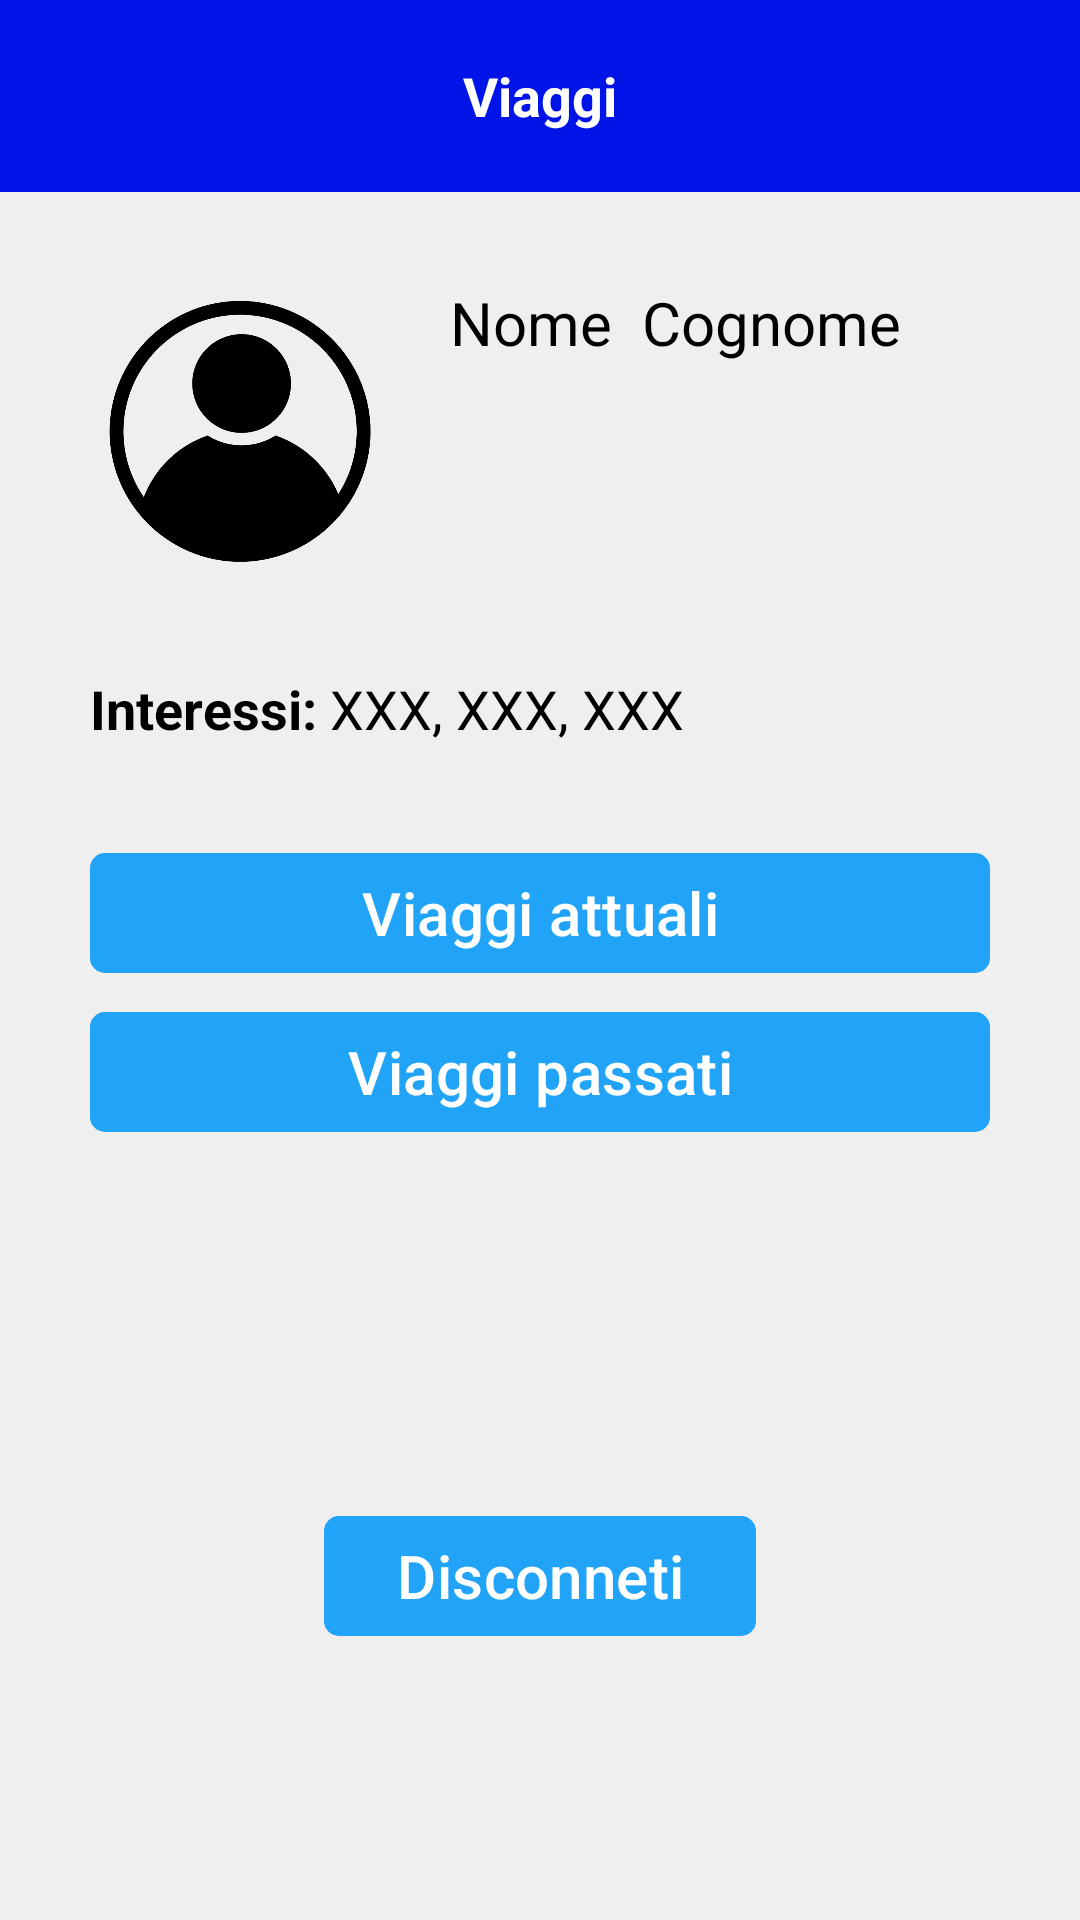

Produce the Android XML layout that renders to this screen, including the resource entries it uses.
<!-- AndroidManifest.xml: application theme Theme.WeFly -->
<!-- res/layout/fragment_profilo.xml -->
<?xml version="1.0" encoding="utf-8"?>
<RelativeLayout xmlns:android="http://schemas.android.com/apk/res/android"
    xmlns:tools="http://schemas.android.com/tools"
    xmlns:app="http://schemas.android.com/apk/res-auto"
    android:layout_width="match_parent"
    android:layout_height="match_parent"
    android:background="@drawable/main_background"
    tools:context=".fragment.ProfiloFragment">

    <include layout="@layout/toolbar"/>





    <LinearLayout
        android:id="@+id/secondRLayout"
        android:layout_width="match_parent"
        android:layout_height="wrap_content"
        android:layout_marginTop = "64dp">

        <LinearLayout
            android:layout_width="match_parent"
            android:layout_height="wrap_content"
            android:orientation="horizontal"
            android:layout_margin="30dp">

            <ImageView
                android:id="@+id/profile_picture"
                android:layout_width="100dp"
                android:layout_height="100dp"
                android:src="@drawable/profile_picture"/>

            <LinearLayout
                android:layout_width="wrap_content"
                android:layout_height="match_parent"
                android:layout_marginLeft="20dp"
                android:orientation="vertical">

                <LinearLayout
                    android:layout_width="wrap_content"
                    android:layout_height="wrap_content"
                    android:orientation="horizontal">
                    <TextView
                        android:id="@+id/nome_utente"
                        android:layout_width="wrap_content"
                        android:layout_height="wrap_content"
                        android:text="Nome"
                        android:textSize="20sp"
                        android:textColor="@color/black"/>

                    <View
                        android:layout_width="10dp"
                        android:layout_height="10dp"/>

                    <TextView
                        android:id="@+id/cognome_utente"
                        android:layout_width="wrap_content"
                        android:layout_height="wrap_content"
                        android:text="Cognome"
                        android:textSize="20sp"
                        android:textColor="@color/black"/>

                </LinearLayout>

                <ImageView
                    android:id = "@+id/edit_state_btn"
                    android:layout_width="32dp"
                    android:layout_height="32dp"
                    android:src="@drawable/edit_icon"
                    android:clickable="true"
                    android:layout_marginTop="20dp"/>

            </LinearLayout>

        </LinearLayout>

    </LinearLayout>



    <LinearLayout
        android:layout_width="match_parent"
        android:layout_height="wrap_content"
        android:orientation="vertical"
        android:layout_below="@id/secondRLayout">

        <LinearLayout
            android:layout_width="match_parent"
            android:layout_height="wrap_content"
            android:orientation="horizontal"
            android:layout_marginHorizontal="30dp">

            <TextView
                android:layout_width="wrap_content"
                android:layout_height="wrap_content"
                android:text = "Interessi: "
                android:textColor="@color/black"
                android:textSize="18sp"
                android:textStyle="bold"/>

            <TextView
                android:id="@+id/interessi_utente"
                android:layout_width="wrap_content"
                android:layout_height="wrap_content"
                android:text = "XXX, XXX, XXX"
                android:textColor="@color/black"
                android:textSize="18sp"/>


        </LinearLayout>

        <RelativeLayout
            android:layout_width="match_parent"
            android:layout_height="wrap_content"
            android:gravity="center_horizontal"
            android:layout_marginTop="32dp">

            <com.google.android.material.button.MaterialButton
                android:id="@+id/viaggi_attuali_btn"
                android:layout_width="match_parent"
                android:layout_height="wrap_content"
                android:text="Viaggi attuali"
                android:textSize="20sp"
                app:cornerRadius="5dp"
                app:elevation = "8dp"
                android:layout_marginHorizontal="30dp"
                app:backgroundTint="@color/light_blue"/>

        </RelativeLayout>
        <RelativeLayout
            android:layout_width="match_parent"
            android:layout_height="wrap_content"
            android:gravity="center_horizontal"
            android:layout_marginTop="5dp">

            <com.google.android.material.button.MaterialButton
                android:id="@+id/viaggi_passati_btn"
                android:layout_width= "match_parent"
                android:layout_height="wrap_content"
                android:text="Viaggi passati"
                android:textSize="20sp"
                app:cornerRadius="5dp"
                app:elevation = "8dp"
                android:layout_marginHorizontal="30dp"
                app:backgroundTint="@color/light_blue"/>

        </RelativeLayout>

        <RelativeLayout
            android:layout_width="match_parent"
            android:layout_height="wrap_content"
            android:gravity="center_horizontal"
            android:layout_marginTop="120dp">

            <com.google.android.material.button.MaterialButton
                android:id="@+id/logout_btn"
                android:layout_width= "wrap_content"
                android:layout_height="wrap_content"
                android:text="Disconneti"
                android:textSize="20sp"
                app:cornerRadius="5dp"
                app:elevation = "8dp"
                android:layout_marginHorizontal="30dp"
                app:backgroundTint="@color/light_blue"/>

        </RelativeLayout>

    </LinearLayout>

</RelativeLayout>
<!-- res/layout/toolbar.xml (included above) -->
<?xml version="1.0" encoding="utf-8"?>
<RelativeLayout xmlns:android="http://schemas.android.com/apk/res/android"
    xmlns:app="http://schemas.android.com/apk/res-auto"
    xmlns:tools="http://schemas.android.com/tools"
    android:layout_width="match_parent"
    android:layout_height="wrap_content"
    android:id = "@+id/toolbar">

    <RelativeLayout
        android:layout_width="match_parent"
        android:layout_height="wrap_content"
        android:padding="16dp"
        android:background="@color/blue">

        <ImageView
            android:id="@+id/logo"
            android:layout_width="32dp"
            android:layout_height="32dp"
            android:layout_centerVertical="true"
            android:layout_alignParentStart="true"
            android:layout_marginStart="8dp"
            android:src="@drawable/logo_png"
            app:tint="@color/white"/>

        <TextView
            android:id="@+id/toolbar_title"
            android:layout_width="wrap_content"
            android:layout_height="wrap_content"
            android:text="Viaggi"
            android:textColor="@color/white"
            android:textSize="18sp"
            android:textStyle="bold"
            android:layout_centerInParent="true" />

    </RelativeLayout>

</RelativeLayout>
<!-- resources referenced by this layout -->
<resources>
  <color name="black">#FF000000</color>
  <color name="blue">#FF0014E8</color>
  <color name="light_blue">#FF21A4F8</color>
  <color name="white">#FFFFFFFF</color>
  <!-- drawable main_background (drawable) -->
  <?xml version="1.0" encoding="utf-8"?>
  <shape xmlns:android="http://schemas.android.com/apk/res/android">
  
      <gradient android:type="linear" android:angle = "100"
          android:startColor = "#efefef" android:endColor="#efefef"/>
  </shape>
  <!-- drawable profile_picture: png bitmap (drawable, 103504 bytes) -->
  <style name="Theme.WeFly" parent="Base.Theme.WeFly" />
  <style name="Base.Theme.WeFly" parent="Theme.Material3.DayNight.NoActionBar">
  
      </style>
</resources>
